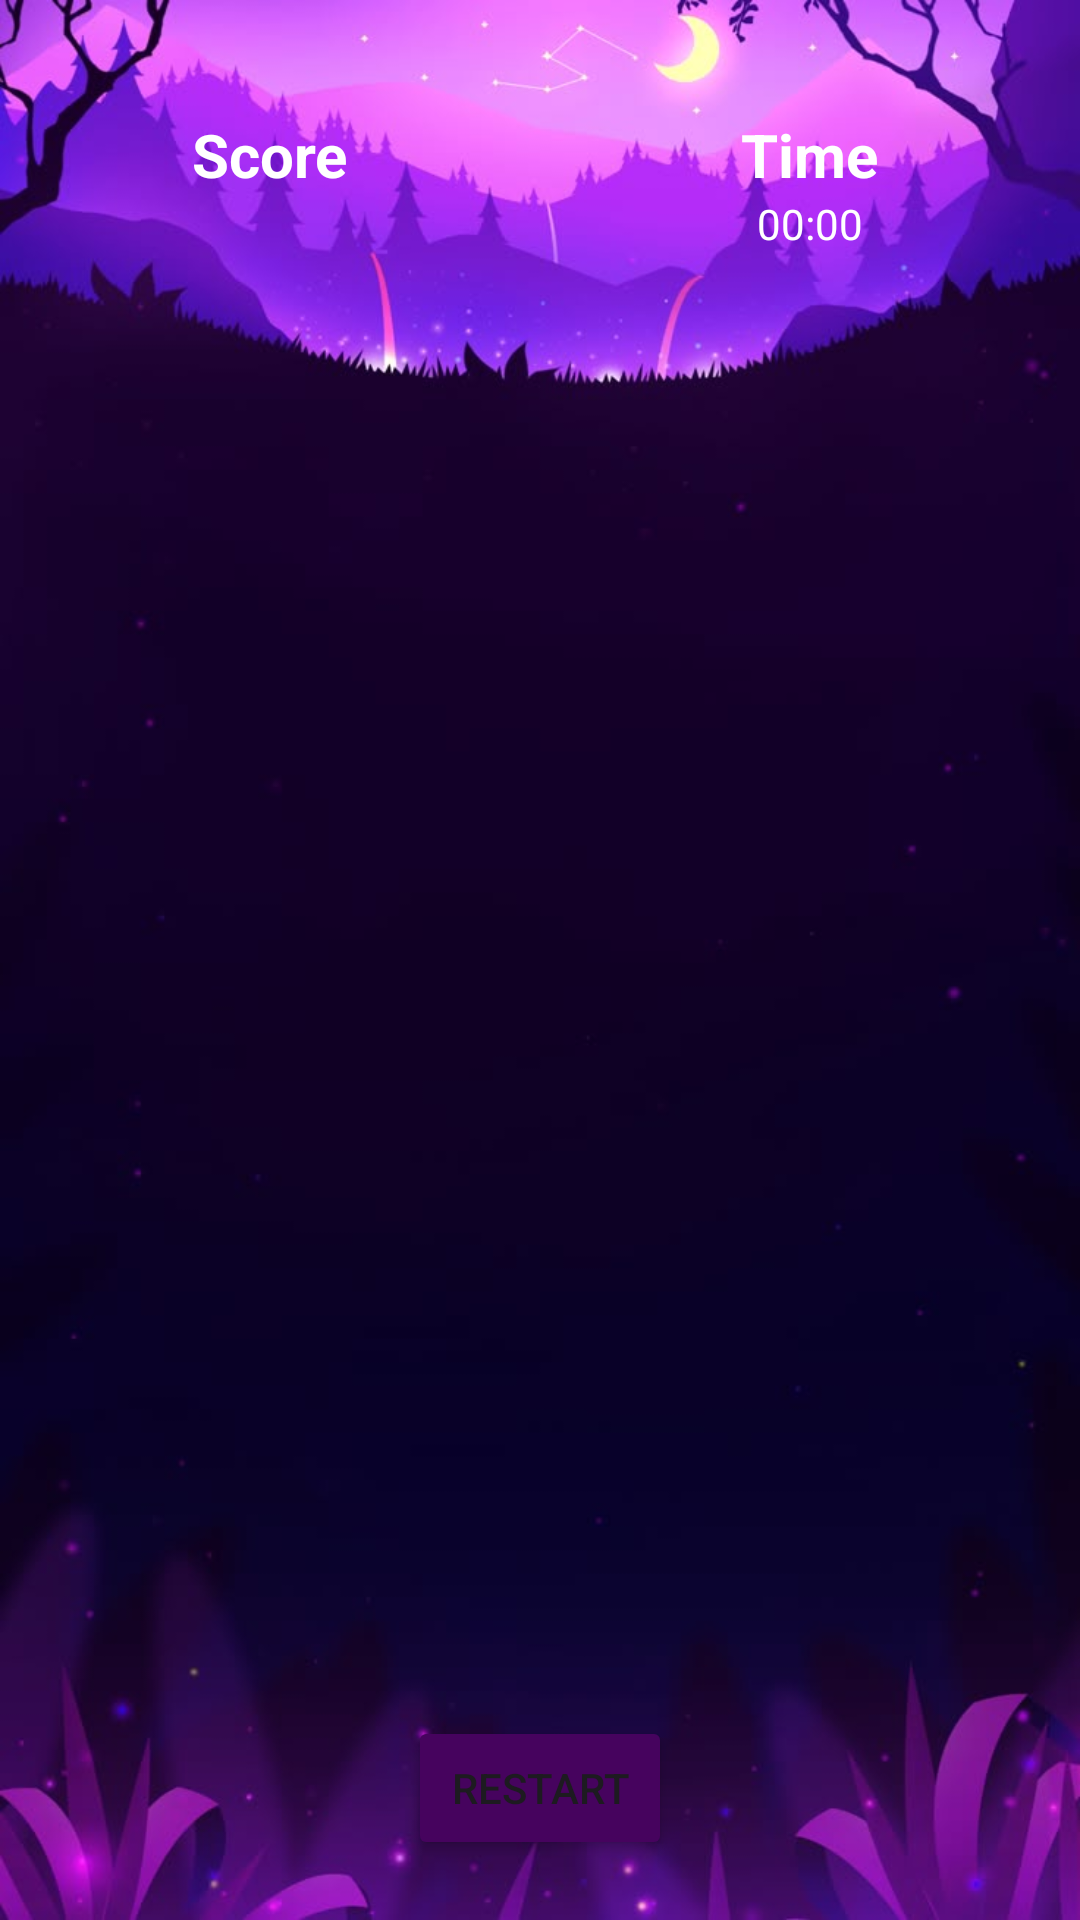

Write the Android layout XML for this screen, with the resource values it uses.
<!-- AndroidManifest.xml: application theme Theme.Puzzle15complete -->
<!-- res/layout/activity_main.xml -->
<?xml version="1.0" encoding="utf-8"?>
<FrameLayout xmlns:android="http://schemas.android.com/apk/res/android"
    xmlns:app="http://schemas.android.com/apk/res-auto"
    xmlns:tools="http://schemas.android.com/tools"
    android:id="@+id/main"
    android:layout_width="match_parent"
    android:layout_height="match_parent"
    android:background="@drawable/game_backgraund"
    android:orientation="vertical"
    tools:context=".MainActivity">



    <LinearLayout
        android:layout_width="match_parent"
        android:layout_height="match_parent"
        android:orientation="vertical">


        <FrameLayout
            android:layout_width="match_parent"
            android:layout_height="wrap_content"
            android:layout_marginTop="38dp">

            <ImageButton
                android:id="@+id/btnBack"
                android:layout_width="wrap_content"
                android:layout_height="wrap_content"
                android:layout_margin="16dp"
                android:background="?android:selectableItemBackgroundBorderless"
                android:padding="5dp"
                android:src="@drawable/ic_back2" />


            <LinearLayout
                android:layout_width="match_parent"
                android:layout_height="wrap_content">

                <LinearLayout
                    android:layout_width="0dp"
                    android:layout_height="match_parent"
                    android:layout_weight="1"
                    android:orientation="vertical">

                    <TextView
                        android:layout_width="wrap_content"
                        android:layout_height="wrap_content"
                        android:layout_gravity="center"
                        android:text="Score"
                        android:textColor="@color/white"
                        android:textSize="20sp"
                        android:textStyle="bold" />

                    <TextView
                        android:id="@+id/tvScore"
                        android:layout_width="wrap_content"
                        android:layout_height="wrap_content"
                        android:layout_gravity="center"
                        android:textColor="@color/white"
                        tools:text="120" />
                </LinearLayout>

                <LinearLayout
                    android:layout_width="0dp"
                    android:layout_height="match_parent"
                    android:layout_weight="1"
                    android:orientation="vertical"
                    android:textColor="@color/white">

                    <TextView
                        android:layout_width="wrap_content"
                        android:layout_height="wrap_content"
                        android:layout_gravity="center"
                        android:text="Time"
                        android:textColor="@color/white"
                        android:textSize="20sp"
                        android:textStyle="bold" />

                    <Chronometer
                        android:id="@+id/timeChronometer"
                        android:layout_width="wrap_content"
                        android:layout_height="wrap_content"
                        android:layout_gravity="center"
                        android:textColor="@color/white" />
                </LinearLayout>
            </LinearLayout>

        </FrameLayout>

        <androidx.constraintlayout.widget.ConstraintLayout
            android:layout_width="match_parent"
            android:layout_height="0dp"
            android:layout_weight="1">

            <LinearLayout
                android:id="@+id/container"
                android:layout_width="match_parent"
                android:layout_height="0dp"
                android:layout_gravity="center"
                android:layout_marginHorizontal="30dp"
                android:orientation="vertical"
                app:layout_constraintBottom_toBottomOf="parent"
                app:layout_constraintDimensionRatio="1"
                app:layout_constraintEnd_toEndOf="parent"
                app:layout_constraintStart_toStartOf="parent"
                app:layout_constraintTop_toTopOf="parent"
                tools:ignore="MissingConstraints" />

        </androidx.constraintlayout.widget.ConstraintLayout>

        <Button
            android:id="@+id/btnRestart"
            android:layout_width="wrap_content"
            android:layout_height="wrap_content"
            android:layout_gravity="center|bottom"
            android:layout_marginBottom="20dp"
            android:backgroundTint="#46035E"
            android:text="Restart" />
    </LinearLayout>

</FrameLayout>
<!-- resources referenced by this layout -->
<resources>
  <!-- drawable game_backgraund: jpg bitmap (drawable, 38030 bytes) -->
  <style name="Theme.Puzzle15complete" parent="Base.Theme.Puzzle15complete" />
  <style name="Base.Theme.Puzzle15complete" parent="Theme.Material3.DayNight.NoActionBar">
          
          
      </style>
  <!-- not gathered from this repository: default colours our renderer supplied (Android Studio template values) -->
  <color name="white">#FFFFFFFF</color>
</resources>
